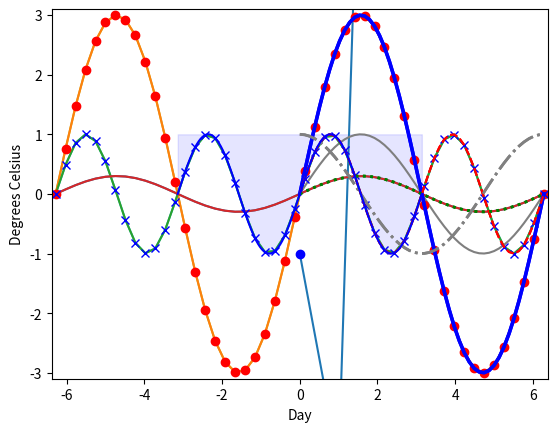

Source code (Python):
#http://www.python-course.eu/matplotlib.php
import numpy as np
import matplotlib.pyplot as plt
plt.plot([-1, -4.5, 16, 23])
plt.show()
#############
plt.plot([-1, -4.5, 16, 23], "ob")
plt.show()
#############
days = list(range(0, 22, 3))
print(days)
celsius_values = [25.6, 24.1, 26.7, 28.3, 27.5, 30.5, 32.8, 33.1]
plt.plot(days, celsius_values)
plt.show()
#############
# labels on axes
days = list(range(1,9))
celsius_values = [25.6, 24.1, 26.7, 28.3, 27.5, 30.5, 32.8, 33.1]
plt.plot(days, celsius_values)
plt.xlabel('Day')
plt.ylabel('Degrees Celsius')
plt.show()
#############
days = list(range(1,9))
celsius_min = [19.6, 24.1, 26.7, 28.3, 27.5, 30.5, 32.8, 33.1]
celsius_max = [24.8, 28.9, 31.3, 33.0, 34.9, 35.6, 38.4, 39.2]
plt.xlabel('Day')
plt.ylabel('Degrees Celsius')
plt.plot(days, celsius_min,
         days, celsius_min, "oy",
         days, celsius_max, 
         days, celsius_max, "or")
plt.show()
#############
#Checking and Defining the Range of Axes
days = list(range(1,9))
celsius_min = [19.6, 24.1, 26.7, 28.3, 27.5, 30.5, 32.8, 33.1]
celsius_max = [24.8, 28.9, 31.3, 33.0, 34.9, 35.6, 38.4, 39.2]
plt.xlabel('Day')
plt.ylabel('Degrees Celsius')
plt.plot(days, celsius_min,
         days, celsius_min, "oy",
         days, celsius_max, 
         days, celsius_max, "or")
print("The current limits for the axes are:")        
print(plt.axis())
print("We set the axes to the following values:")
xmin, xmax, ymin, ymax = 0, 10, 14, 45
print(xmin, xmax, ymin, ymax)
plt.axis([xmin, xmax, ymin, ymax])
plt.show()

#"linspace" to Define X Values
X = np.linspace(0, 2 * np.pi, 50, endpoint=True)
F = np.sin(X)
plt.plot(X,F)
startx, endx = -0.1, 2*np.pi + 0.1
starty, endy = -1.1, 1.1
plt.axis([startx, endx, starty, endy])
plt.show()

# three waves 
X = np.linspace(-2 * np.pi, 2 * np.pi, 50, endpoint=True)
F1 = 3 * np.sin(X)
F2 = np.sin(2*X)
F3 = 0.3 * np.sin(X)
startx, endx = -2 * np.pi - 0.1, 2*np.pi + 0.1
starty, endy = -3.1, 3.1
plt.axis([startx, endx, starty, endy])
plt.plot(X,F1)
plt.plot(X,F2)
plt.plot(X,F3)
plt.show()

# Three waves markers instead of lines
X = np.linspace(-2 * np.pi, 2 * np.pi, 50, endpoint=True)
F1 = 3 * np.sin(X)
F2 = np.sin(2*X)
F3 = 0.3 * np.sin(X)
startx, endx = -2 * np.pi - 0.1, 2*np.pi + 0.1
starty, endy = -3.1, 3.1
plt.axis([startx, endx, starty, endy])
plt.plot(X,F1)
plt.plot(X,F2)
plt.plot(X,F3)
plt.plot(X, F1, 'ro')
plt.plot(X, F2, 'bx')
plt.show()

# changing line styles 
X = np.linspace(0, 2 * np.pi, 50, endpoint=True)
F1 = 3 * np.sin(X)
F2 = np.sin(2*X)
F3 = 0.3 * np.sin(X)
F4 = np.cos(X)
plt.plot(X, F1, color="blue", linewidth=2.5, linestyle="-")
plt.plot(X, F2, color="red", linewidth=1.5, linestyle="--")
plt.plot(X, F3, color="green", linewidth=2, linestyle=":")
plt.plot(X, F4, color="grey", linewidth=2, linestyle="-.")
plt.show()

# shading area between two regions

X = np.linspace(0, 2 * np.pi, 50, endpoint=True)
F1 = 3 * np.sin(X)
F2 = np.sin(2*X)
F3 = 0.3 * np.sin(X)
F4 = np.cos(X)
plt.plot(X, F1, color="blue", linewidth=2.5, linestyle="-")
plt.plot(X, F2, color="red", linewidth=1.5, linestyle="--")
plt.plot(X, F3, color="green", linewidth=2, linestyle=":")
plt.plot(X, F4, color="grey", linewidth=2, linestyle="-.")
plt.show()

# another example
n = 256
X = np.linspace(-np.pi,np.pi,n,endpoint=True)
Y = np.sin(2*X)
plt.plot (X, Y, color='blue', alpha=1.00)
plt.fill_between(X, Y, 1, color='blue', alpha=.1)
plt.show()